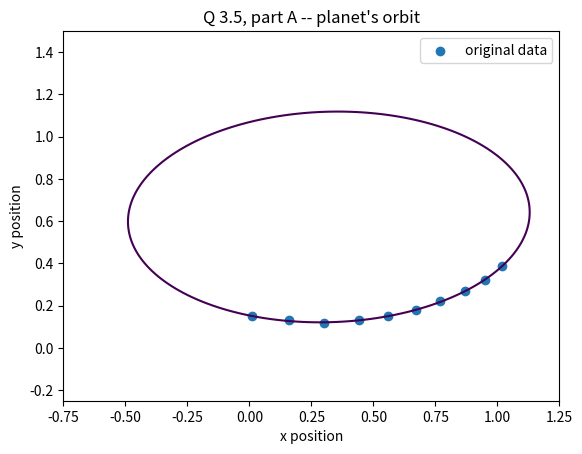

This figure's Python source: (Note: this script raises an exception after producing the figure.)
# QUESTION 3.5

import numpy as np
# import scipy as sp
from scipy import linalg as sl
from scipy.sparse import linalg as spl
import matplotlib.pyplot as pt
import matplotlib.lines as mlines



######## ######## ####### #######
# PARAMETERS

# positional data
xPos = np.array(
	[1.02, 0.95, 0.87, 0.77, 0.67, 0.56, 0.44, 0.30, 0.16, 0.01] )
yPos = np.array(
	[0.39, 0.32, 0.27, 0.22, 0.18, 0.15, 0.13, 0.12, 0.13, 0.15] )

######## ######## ####### #######



######## ######## ####### #######
# ANCILLARY FUNCTIONS

#end def ####### ####### ########



######## ######## ####### #######
# PRIMARY FUNCTION



# Part A ######## ####### #######
print("\n>>>> Part A >>>>")

# create the A matrix & b vector
mxA = np.ones( (len(xPos), 5) )
mxA[:,0] = np.power(yPos, 2)
mxA[:,1] = np.multiply(xPos, yPos)
mxA[:,2] = xPos
mxA[:,3] = yPos

mxB = np.power(xPos, 2)

# solve for parameters a, b, c, d, e
pmX = np.linalg.lstsq(mxA, mxB)
pmA, pmB, pmC, pmD, pmE = pmX[0]

# print the parameter values
print("Parameters: a={:.5}, b={:.5}, c={:.5}, d={:.5}, e={:.5}".format(
	pmA, pmB, pmC, pmD, pmE))

# draw the data points & the final ellipse equation
x = np.linspace(-2, 2, 200)
y = np.linspace(0, 2, 200)
x, y = np.meshgrid(x, y)
Y = pmA * np.power(y, 2) + (pmB * x * y) + (pmC * x) + (pmD * y) + pmE
X = np.power(x, 2)

pt.contour(x, y, (X - Y), [0])
# pt.legend(['projected orbit'])
pt.scatter(xPos, yPos)
pt.legend(['original data'])
pt.xlabel('x position')
pt.xlim([-.75, 1.25])
pt.ylabel('y position')
pt.ylim([-.25, 1.5])
pt.title('Q 3.5, part A -- planet\'s orbit')
# pt.legend(['original data', 'projected orbit'])
pt.savefig('figs/p01_ptA.png')
# pt.show()



# Part B ######## ####### #######
print("\n>>>> Part B >>>>")

xPosb = np.add(xPos, np.random.uniform(-0.005, 0.005))
yPosb = np.add(yPos, np.random.uniform(-0.005, 0.005))
# print(xPos)
# print(xPosb)

# create the A matrix & b vector
mxAb = np.ones( (len(xPosb), 5) )
mxAb[:,0] = np.power(yPosb, 2)
mxAb[:,1] = np.multiply(xPosb, yPosb)
mxAb[:,2] = xPosb
mxAb[:,3] = yPosb

mxB = np.power(xPosb, 2)

# solve for parameters a, b, c, d, e
pmX = np.linalg.lstsq(mxAb, mxB)
pmA, pmB, pmC, pmD, pmE = pmX[0]

# print the parameter values
print("Parameters: a={:.5}, b={:.5}, c={:.5}, d={:.5}, e={:.5}".format(
	pmA, pmB, pmC, pmD, pmE))

# print("Matrix rank: {}".format( np.linalg.matrix_rank(mxA) ))

# pmX = sl.lstsq(mxA, mxB)
# pmA, pmB, pmC, pmD, pmE = pmX[0]
# # print the parameter values
# print("Parameters: a={:.5}, b={:.5}, c={:.5}, d={:.5}, e={:.5}".format(
# 	pmA, pmB, pmC, pmD, pmE))

# draw the data points & the final ellipse equation
Yb = pmA * np.power(y, 2) + (pmB * x * y) + (pmC * x) + (pmD * y) + pmE
Xb = np.power(x, 2)

figb = pt.figure()
ax = figb.add_subplot(111)
ax.contour(x, y, (X - Y), [0], colors='b')
ax.contour(x, y, (Xb - Yb), [0], colors='r')
# ax.contour(x, y, (X - Y), [0])
ax.scatter(xPos, yPos, c='b', marker='o')
# ax.clabel('projected orbit')
ax.scatter(xPosb, yPosb, c='r', marker='x')
ax.legend(['original data', 'perturbed data'])
ax.set_xlabel('x position')
ax.set_xlim([-.75, 1.25])
ax.set_ylabel('y position')
ax.set_ylim([-.25, 1.5])
ax.set_title('Q 3.5, part B -- perturbed orbit')
figb.savefig('figs/p01_ptB.png')
# pt.show()



# Part C ######## ####### #######
print("\n>>>> Part C >>>>")


print("condition number of original matrix A: {}".format(
	np.linalg.cond(mxA) ))
q, r = np.linalg.qr(mxA)
pmX = np.linalg.solve(r, np.dot( np.transpose(q), mxB) )
# print(pmX)
pmA, pmB, pmC, pmD, pmE = pmX
print("Parameters: a={:.5}, b={:.5}, c={:.5}, d={:.5}, e={:.5}".format(
	pmA, pmB, pmC, pmD, pmE))

for k in range(1, 6) :
	tVal = np.power(10, -k)

#TODO: find better routine for rank-deficient matrix ?

	# pmX = so.lsq_linear(mxA, mxB, tol=tVal)
	# pmA, pmB, pmC, pmD, pmE = pmX[0]
	pmX = spl.lsmr(mxA, mxB, damp=tVal, atol=tVal, btol=tVal)
	pmA, pmB, pmC, pmD, pmE = pmX[0]
	condA = pmX[6]
	print("tolerance 10^-{}, cond(A) = {}".format(
		k, condA ))
	print("Parameters: a={:.5}, b={:.5}, c={:.5}, d={:.5}, e={:.5}".format(
	pmA, pmB, pmC, pmD, pmE))
#end loop



# Part D ######## ####### #######
print("\n>>>> Part D >>>>")

U, s, Vt = np.linalg.svd(mxA, full_matrices=True)
print("Resulting eigen values: {}".format(s))
# print(U.shape)
# print(s.shape)
# print(Vt.shape)
V = np.transpose(Vt)
sigma = np.zeros( (10, 5) )
sigmaInv = np.zeros( (5, 10) )
for i in range(len(s)) :
	sigma[i,i] = s[i]
	sigmaInv[i,i] = 1 / s[i]
# print(sigma)
# print(sigmaInv)
Ut = np.transpose(U)



# Part E ######## ####### #######
print("\n>>>> Part E >>>>")

# for kRange in range(1,6) :

# 	pmX = np.zeros( (mxA.shape[1],5) )
# 	for k in range(kRange) :
# 		temp = np.dot(U[:,k], mxB)
# 		temp = np.divide(temp, s[k])
# 		temp = np.multiply(temp, V[:,k])
# 		# print(temp)
# 		pmX[:,k] = np.add(pmX[:,k], temp)
# 	#end loop
# 	# print(pmX)
# #end loop

# # for k in range(1,6) :
# # 	print(V[:,0:k])
# # 	print(sigmaInv[0:k])
# # 	temp = np.dot( V[:,0:k], sigmaInv[0:k])
# # 	print(temp)
# # 	pmX[k] = np.dot( temp, np.transpose(U[:,0:k]))
# # 	print(pmX)
# # #end loop

pmX = np.zeros( (mxA.shape[1],5) )
for k in range(5) :
	tSigInv = np.zeros( (5, 10) )
	for i in range(k+1) :
		# print(i)
		# print(sigmaInv[i,i])
		tSigInv[i,i] = sigmaInv[i,i]
	# print(tSigInv)
	temp = np.dot( V, tSigInv )
	# print(temp)
	pseudoInvA = np.dot( temp, Ut )
	# print(pmX)
	pmX[:,k] = np.dot(pseudoInvA, mxB)
	# print(pmX)
#end loop

fige = pt.figure()
ax = fige.add_subplot(111)
ax.contour(x, y, (X - Y), [0], colors='b')


x = np.linspace(-10, 10, 200)
y = np.linspace(-10, 10, 200)
x, y = np.meshgrid(x, y)
useColors = ['c', 'y', 'g', 'm', 'r']
for i in range(5) :
	pmA, pmB, pmC, pmD, pmE = pmX[:,i]
	print("Parameters for k={}:\n   a={:.5}, b={:.5}, c={:.5}, d={:.5}, e={:.5}".format(
		i+1, pmA, pmB, pmC, pmD, pmE))

	Ye = pmA * np.power(y, 2) + (pmB * x * y) + (pmC * x) + (pmD * y) + pmE
	Xe = np.power(x, 2)
	ax.contour(x, y, (Xe - Ye), [0], colors=useColors[i])
ax.scatter(xPos, yPos, c='b', marker='o')
legData = ([ mlines.Line2D([], [], color='c', label='k = 1'),
	mlines.Line2D([], [], color='y', label='k = 2'),
	mlines.Line2D([], [], color='g', label='k = 3'),
	mlines.Line2D([], [], color='m', label='k = 4'),
	mlines.Line2D([], [], color='r', label='k = 5'),
	mlines.Line2D([], [], color='b', marker='o', label='original data')
	])
ax.legend(handles=legData)
ax.set_xlabel('x position')
ax.set_xlim([-5, 5])
ax.set_ylabel('y position')
ax.set_ylim([-1, 7])
ax.set_title('Q 3.5, part E -- orbit from SVD')
fige.savefig('figs/p01_ptE.png')
# pt.show()